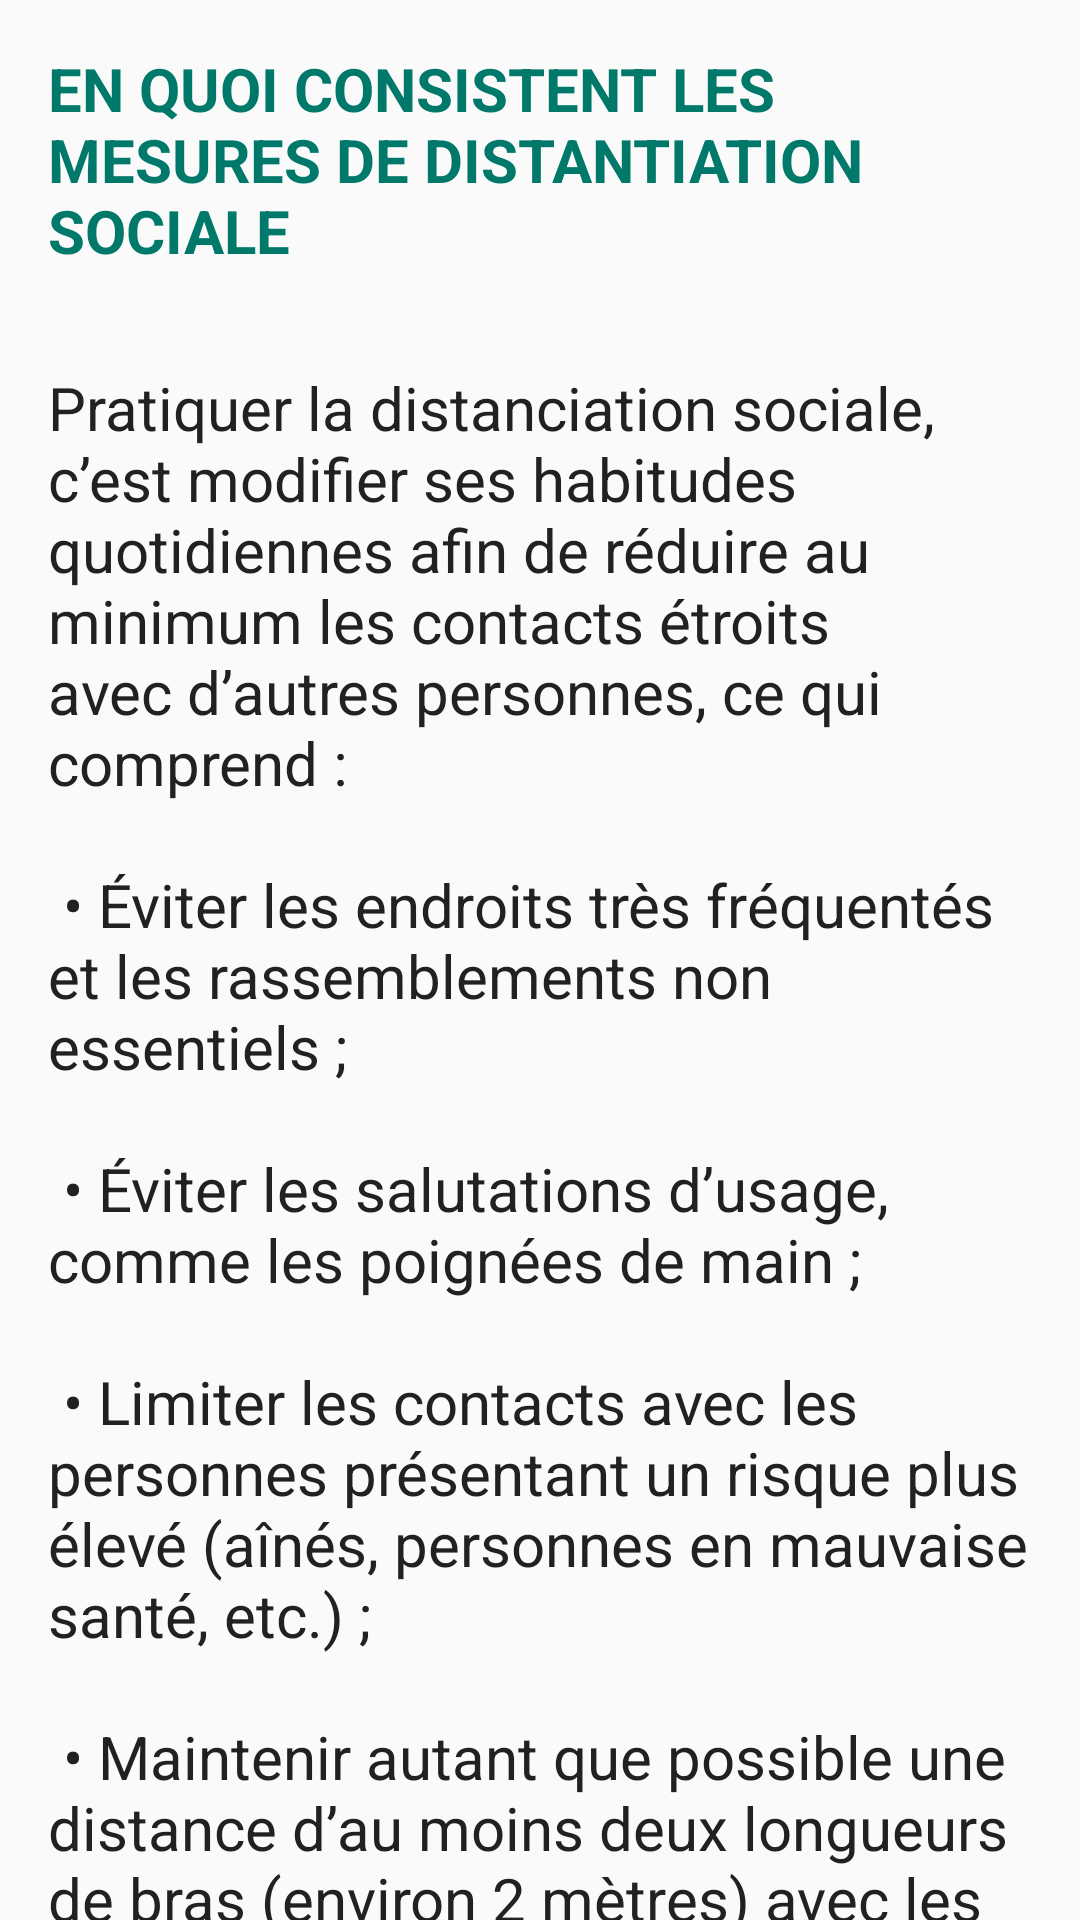

Reconstruct the res/layout file that produces this screen, plus the resources it refers to.
<!-- AndroidManifest.xml: application theme AppTheme -->
<!-- res/layout/content_distantiation.xml -->
<?xml version="1.0" encoding="utf-8"?>
<androidx.core.widget.NestedScrollView xmlns:android="http://schemas.android.com/apk/res/android"
    xmlns:app="http://schemas.android.com/apk/res-auto"
    xmlns:tools="http://schemas.android.com/tools"
    android:layout_width="match_parent"
    android:layout_height="match_parent"
    app:layout_behavior="@string/appbar_scrolling_view_behavior"
    >
    <LinearLayout
        android:layout_width="match_parent"
        android:layout_height="match_parent"
        android:orientation="vertical">

        <TextView
            android:layout_width="wrap_content"
            android:layout_height="wrap_content"
            android:textSize="20sp"
            android:textStyle="bold"
            android:textColor="@color/colorPrimaryDark"
            android:layout_margin="@dimen/text_margin"
            android:text="EN QUOI CONSISTENT LES MESURES DE DISTANTIATION SOCIALE" />

        <TextView
            android:id="@+id/txtMessage"
            android:layout_width="wrap_content"
            android:layout_height="wrap_content"
            android:textSize="20sp"
            android:layout_margin="@dimen/text_margin"
            android:textColor="@color/primary_text"
            android:text="@string/distantiation_text" />
    </LinearLayout>

</androidx.core.widget.NestedScrollView>
<!-- resources referenced by this layout -->
<resources>
  <color name="colorPrimaryDark">#00796B</color>
  <color name="primary_text">#212121</color>
  <dimen name="text_margin">16dp</dimen>
  <string name="distantiation_text">
      "Pratiquer la distanciation sociale, c’est modifier ses habitudes quotidiennes afin de réduire au minimum les contacts étroits avec d’autres personnes, ce qui comprend :\n\n"
  
          "• Éviter les endroits très fréquentés et les rassemblements non essentiels ;\n \n"
          "• Éviter les salutations d’usage, comme les poignées de main ;\n \n"
          "• Limiter les contacts avec les personnes présentant un risque plus élevé (aînés, personnes en mauvaise santé, etc.) ; \n \n"
          "• Maintenir autant que possible une distance d’au moins deux longueurs de bras (environ 2 mètres) avec les autres. \n \n"
  
      </string>
  <style name="AppTheme" parent="Theme.AppCompat.Light.NoActionBar">
          
          <item name="colorPrimary">@color/colorPrimary</item>
          <item name="colorPrimaryDark">@color/colorPrimaryDark</item>
          <item name="colorAccent">@color/colorAccent</item>
      </style>
  <color name="colorPrimary">#009688</color>
  <color name="colorAccent">#009688</color>
</resources>
